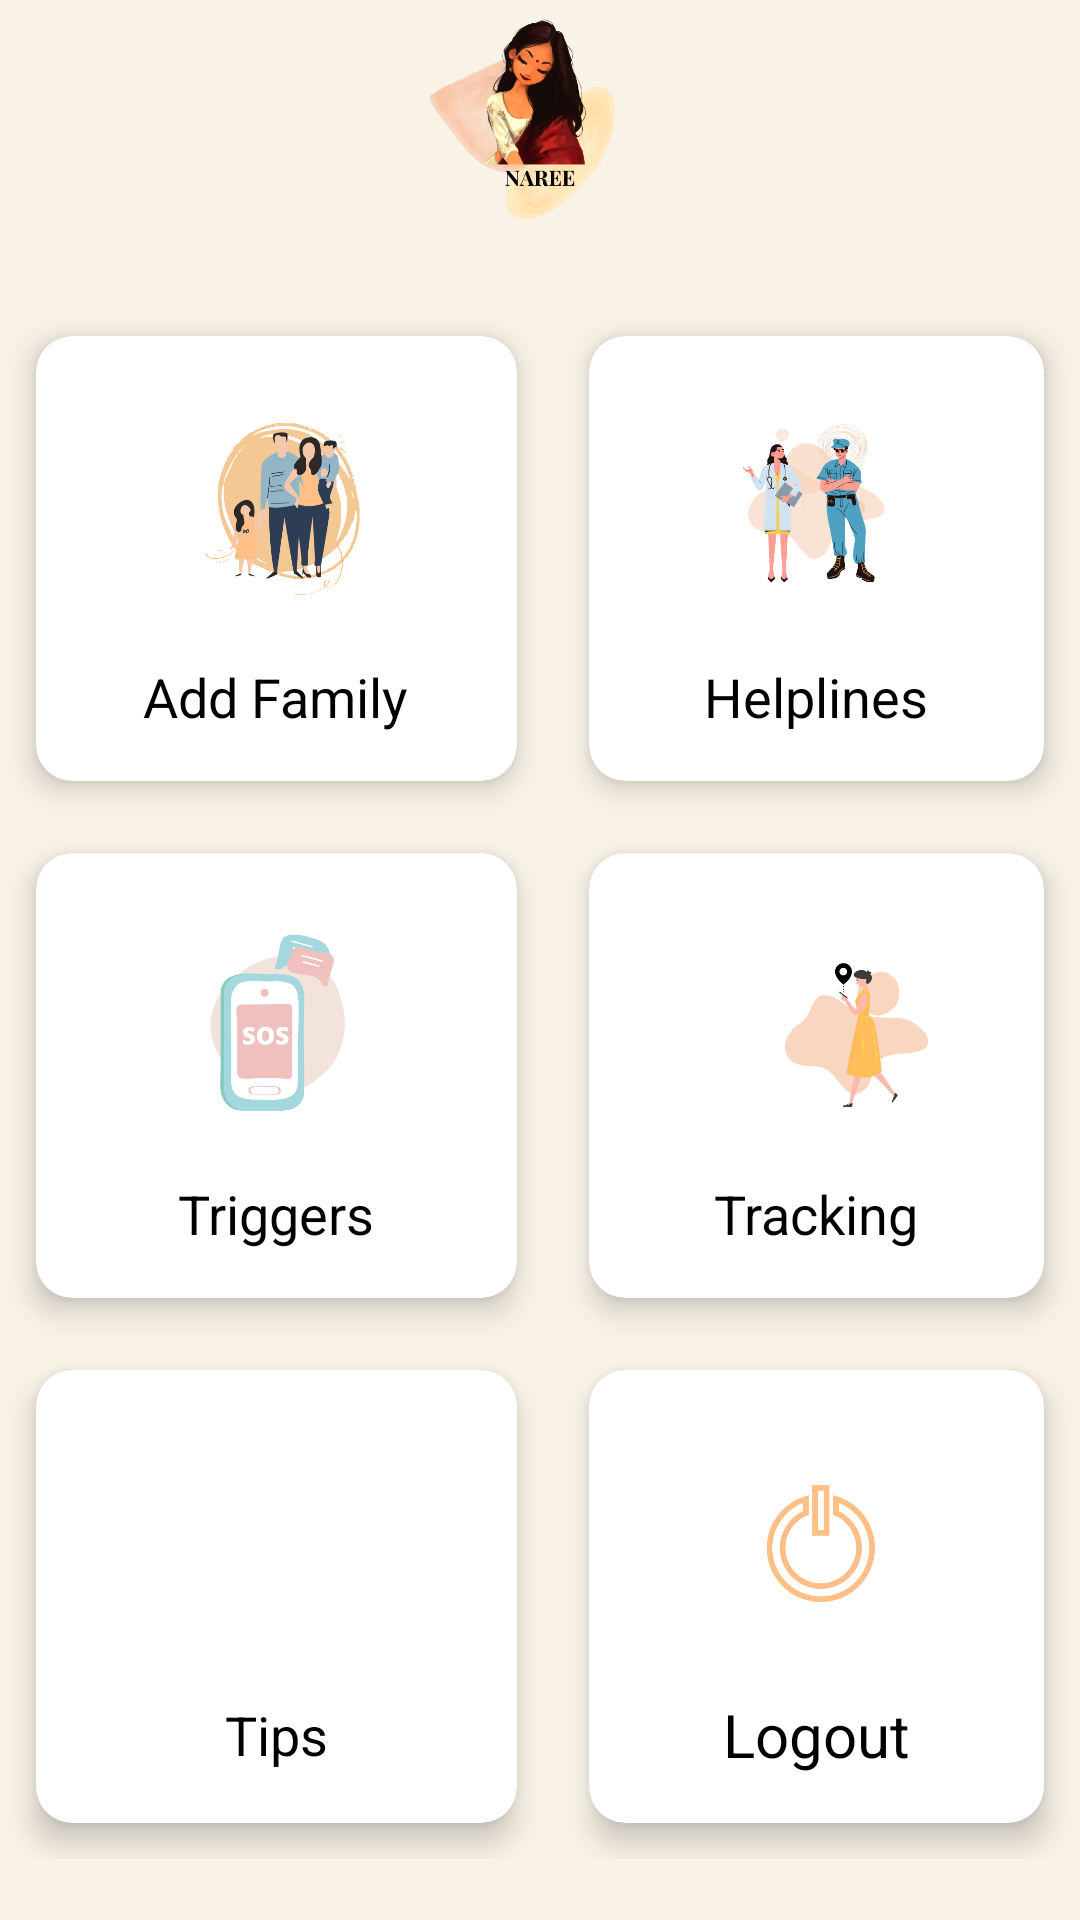

The Android layout XML behind this screen, and the referenced resources:
<!-- AndroidManifest.xml: application theme Theme.Naree -->
<!-- res/layout/activity_main.xml -->
<?xml version="1.0" encoding="utf-8"?>
<ScrollView xmlns:android="http://schemas.android.com/apk/res/android"
    xmlns:app="http://schemas.android.com/apk/res-auto"
    xmlns:tools="http://schemas.android.com/tools"
    android:layout_width="match_parent"
    android:layout_height="match_parent"
    android:background="@color/creme"
    tools:context=".MainActivity">

    <LinearLayout
        android:layout_width="match_parent"
        android:layout_height="match_parent"
        android:orientation="vertical">

        <RelativeLayout
            android:layout_width="match_parent"
            android:layout_height="wrap_content"
            android:layout_marginRight="20dp"
            android:layout_marginLeft="20dp">

            <ImageView
                android:layout_width="800dp"
                android:layout_height="90dp"
                android:src="@drawable/logo">
            </ImageView>
        </RelativeLayout>

        <GridLayout
            android:layout_marginTop="10dp"
            android:columnCount="2"
            android:rowCount="3"
            android:columnOrderPreserved="false"
            android:layout_width="match_parent"
            android:layout_height="wrap_content">



            <androidx.cardview.widget.CardView
                android:layout_width="wrap_content"
                android:layout_height="wrap_content"
                android:layout_columnWeight="1"
                android:layout_rowWeight="1"
                app:cardElevation="6dp"
                app:cardCornerRadius="12dp"
                android:layout_margin="12dp"
                android:onClick="addFamily"

                >

                <LinearLayout
                    android:orientation="vertical"
                    android:padding="16dp"
                    android:layout_width="match_parent"
                    android:layout_height="match_parent"
                    android:gravity="center">

                    <ImageView
                        android:layout_width="80dp"
                        android:layout_height="80dp"
                        android:src="@drawable/family">
                    </ImageView>

                    <TextView
                        android:layout_marginTop="12dp"
                        android:textColor="@color/black"
                        android:textSize="18sp"
                        android:text="Add Family"
                        android:layout_width="wrap_content"
                        android:layout_height="wrap_content">
                    </TextView>
                </LinearLayout>
            </androidx.cardview.widget.CardView>

            //2

            <androidx.cardview.widget.CardView
                android:layout_width="wrap_content"
                android:layout_height="wrap_content"
                android:layout_columnWeight="1"
                android:layout_rowWeight="1"
                app:cardElevation="6dp"
                app:cardCornerRadius="12dp"
                android:layout_margin="12dp"
                android:onClick="helplineNumbers"
                >

                <LinearLayout
                    android:orientation="vertical"
                    android:padding="16dp"
                    android:layout_width="match_parent"
                    android:layout_height="match_parent"
                    android:gravity="center">

                    <ImageView
                        android:layout_width="80dp"
                        android:layout_height="80dp"
                        android:src="@drawable/helpline">
                    </ImageView>

                    <TextView
                        android:layout_marginTop="12dp"
                        android:textColor="@color/black"
                        android:textSize="18sp"
                        android:text="Helplines"
                        android:layout_width="wrap_content"
                        android:layout_height="wrap_content">
                    </TextView>
                </LinearLayout>
            </androidx.cardview.widget.CardView>

            <androidx.cardview.widget.CardView
                android:layout_width="wrap_content"
                android:layout_height="wrap_content"
                android:layout_columnWeight="1"
                android:layout_rowWeight="1"
                app:cardElevation="6dp"
                app:cardCornerRadius="12dp"
                android:layout_margin="12dp"
                android:onClick="triggers"
                >

                <LinearLayout
                    android:orientation="vertical"
                    android:padding="16dp"
                    android:layout_width="match_parent"
                    android:layout_height="match_parent"
                    android:gravity="center">

                    <ImageView
                        android:layout_width="80dp"
                        android:layout_height="80dp"
                        android:src="@drawable/emergency">
                    </ImageView>

                    <TextView
                        android:layout_marginTop="12dp"
                        android:textColor="@color/black"
                        android:textSize="18sp"
                        android:text="Triggers"
                        android:layout_width="wrap_content"
                        android:layout_height="wrap_content">
                    </TextView>
                </LinearLayout>
            </androidx.cardview.widget.CardView>


            //3

            <androidx.cardview.widget.CardView
                android:layout_width="wrap_content"
                android:layout_height="wrap_content"
                android:layout_columnWeight="1"
                android:layout_rowWeight="1"
                app:cardElevation="6dp"
                app:cardCornerRadius="12dp"
                android:layout_margin="12dp"
                android:onClick="tracking"
                >

                <LinearLayout
                    android:orientation="vertical"
                    android:padding="16dp"
                    android:layout_width="match_parent"
                    android:layout_height="match_parent"
                    android:gravity="center">

                    <ImageView
                        android:layout_width="80dp"
                        android:layout_height="80dp"
                        android:src="@drawable/tracking"
                        >
                    </ImageView>

                    <TextView
                        android:layout_marginTop="12dp"
                        android:textColor="@color/black"
                        android:textSize="18sp"
                        android:text="Tracking"
                        android:layout_width="wrap_content"
                        android:layout_height="wrap_content">
                    </TextView>
                </LinearLayout>
            </androidx.cardview.widget.CardView>


            <androidx.cardview.widget.CardView
                android:layout_width="wrap_content"
                android:layout_height="wrap_content"
                android:layout_columnWeight="1"
                android:layout_rowWeight="1"
                app:cardElevation="6dp"
                app:cardCornerRadius="12dp"
                android:layout_margin="12dp"
                android:onClick="profile"
                >

                <LinearLayout
                    android:orientation="vertical"
                    android:padding="16dp"
                    android:layout_width="match_parent"
                    android:layout_height="match_parent"
                    android:gravity="center">

                    <ImageView
                        android:layout_width="80dp"
                        android:layout_height="80dp"
                        android:src="@drawable/tips">
                    </ImageView>

                    <TextView
                        android:layout_marginTop="12dp"
                        android:textColor="@color/black"
                        android:textSize="18sp"
                        android:text="Tips"
                        android:layout_width="wrap_content"
                        android:layout_height="wrap_content">
                    </TextView>
                </LinearLayout>
            </androidx.cardview.widget.CardView>

            <androidx.cardview.widget.CardView
                android:layout_width="wrap_content"
                android:layout_height="wrap_content"
                android:layout_columnWeight="1"
                android:layout_rowWeight="1"
                app:cardElevation="6dp"
                app:cardCornerRadius="12dp"
                android:layout_margin="12dp"
                android:onClick="LogOut"

                >

                <LinearLayout
                    android:orientation="vertical"
                    android:padding="16dp"
                    android:layout_width="match_parent"
                    android:layout_height="match_parent"
                    android:gravity="center">

                    <ImageView
                        android:layout_width="80dp"
                        android:layout_height="80dp"
                        android:src="@drawable/logout">
                    </ImageView>

                    <TextView
                        android:layout_marginTop="12dp"
                        android:textColor="@color/black"
                        android:textSize="20sp"
                        android:text="Logout"
                        android:layout_width="wrap_content"
                        android:layout_height="wrap_content">
                    </TextView>
                </LinearLayout>
            </androidx.cardview.widget.CardView>
        </GridLayout>
    </LinearLayout>

</ScrollView>
<!-- resources referenced by this layout -->
<resources>
  <color name="black">#FF000000</color>
  <color name="creme">#F8F2E7</color>
  <!-- drawable emergency: png bitmap (drawable-v24, 26382 bytes) -->
  <!-- drawable family: png bitmap (drawable-v24, 47766 bytes) -->
  <!-- drawable helpline: png bitmap (drawable-v24, 58408 bytes) -->
  <!-- drawable logo: png bitmap (drawable-v24, 138759 bytes) -->
  <!-- drawable logout: png bitmap (drawable-v24, 23793 bytes) -->
  <!-- drawable tracking: png bitmap (drawable-v24, 23734 bytes) -->
  <style name="Theme.Naree" parent="Theme.MaterialComponents.DayNight.NoActionBar">
          
          <item name="colorOnPrimary">@color/white</item>
          
          <item name="colorOnSecondary">@color/black</item>
          
          <item name="android:statusBarColor" tools:targetApi="l">?attr/colorPrimaryVariant</item>
          
      </style>
  <color name="white">#FFFFFFFF</color>
</resources>
